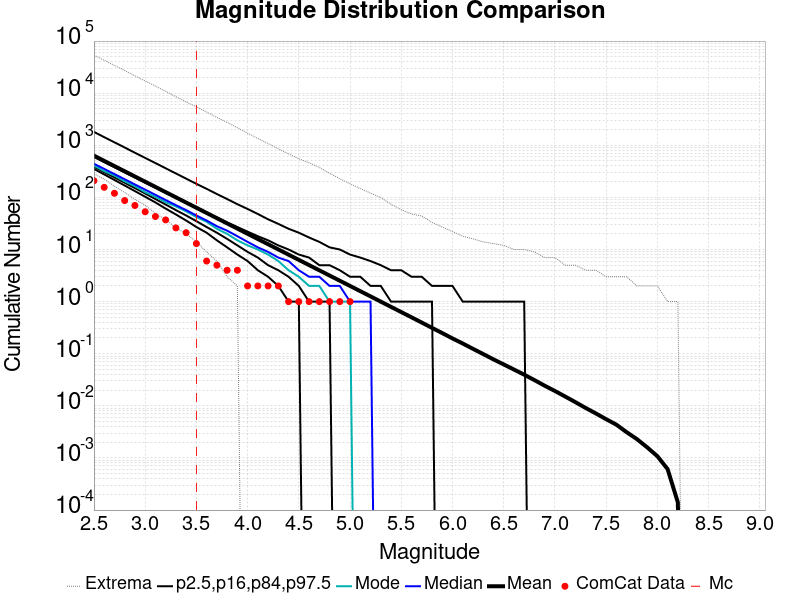

The file beside this chart, header and first rows:
Magnitude, ComCat Data, Simulation Mean, Simulation Median, Simulation Mode, Simulation Minimum, Simulation Maximum, 2.5 %-ile, 16 %-ile, 84 %-ile, 97.5 %-ile
2.5, 209.0, 632.6, 442.0, 407.0, 284.0, 53713, 352.0, 387.0, 599.0, 1806
2.6, 156.0, 502.5, 352.0, 319.0, 224.0, 42794, 276.0, 306.0, 476.0, 1432
2.7, 120.0, 399.2, 280.0, 262.0, 164.0, 34065, 216.0, 242.0, 379.0, 1140
2.8, 87.0, 317.1, 223.0, 203.0, 124.0, 27180, 169.0, 191.0, 302.0, 907.0
2.9, 70.0, 251.9, 177.0, 164.0, 92.0, 21549, 132.0, 151.0, 241.0, 719.0
3.0, 53.0, 200.1, 141.0, 126.0, 71.0, 17160, 103.0, 119.0, 192.0, 572.0
3.1, 43.0, 158.9, 112.0, 103.0, 49.0, 13669, 80.0, 93.0, 154.0, 456.0
3.2, 37.0, 126.2, 89.0, 81.0, 38.0, 10851, 61.0, 73.0, 123.0, 362.0
3.3, 26.0, 100.3, 71.0, 67.0, 26.0, 8568, 47.0, 57.0, 99.0, 288.0
3.4, 21.0, 79.66, 57.0, 54.0, 20.0, 6803, 36.0, 45.0, 79.0, 229.0
3.5, 13.0, 63.27, 45.0, 42.0, 14.0, 5452, 27.0, 35.0, 63.0, 182.0
3.6, 6.0, 50.26, 36.0, 34.0, 9.0, 4354, 21.0, 27.0, 51.0, 146.0
3.7, 5.0, 39.92, 28.0, 25.0, 6.0, 3417, 15.0, 21.0, 41.0, 116.0
3.8, 4.0, 31.71, 23.0, 20.0, 3.0, 2755, 11.0, 16.0, 33.0, 93.0
3.9, 4.0, 25.18, 18.0, 15.0, 2.0, 2174, 8.0, 12.0, 27.0, 74.0
4.0, 2.0, 19.99, 14.0, 12.0, 0.0, 1705, 6.0, 9.0, 22.0, 60.0
4.1, 2.0, 15.87, 11.0, 10.0, 0.0, 1350, 4.0, 7.0, 18.0, 48.0
4.2, 2.0, 12.62, 9.0, 8.0, 0.0, 1081, 3.0, 5.0, 15.0, 38.0
4.3, 2.0, 10.03, 7.0, 6.0, 0.0, 855.0, 2.0, 4.0, 12.0, 31.0
4.4, 1.0, 7.964, 6.0, 4.0, 0.0, 684.0, 1.0, 3.0, 10.0, 25.0
4.5, 1.0, 6.321, 4.0, 3.0, 0.0, 552.0, 1.0, 2.0, 8.0, 21.0
4.6, 1.0, 5.021, 3.0, 2.0, 0.0, 462.0, 0.0, 1.0, 7.0, 17.0
4.7, 1.0, 3.989, 3.0, 2.0, 0.0, 375.0, 0.0, 1.0, 5.0, 14.0
4.8, 1.0, 3.169, 2.0, 1.0, 0.0, 291.0, 0.0, 1.0, 5.0, 11.0
4.9, 1.0, 2.518, 2.0, 1.0, 0.0, 228.0, 0.0, 0.0, 4.0, 10.0
5.0, 1.0, 2, 1.0, 1.0, 0.0, 182.0, 0.0, 0.0, 3.0, 8.0
5.1, 0.0, 1.587, 1.0, 0.0, 0.0, 148.0, 0.0, 0.0, 3.0, 7.0
5.2, 0.0, 1.261, 1.0, 0.0, 0.0, 121.0, 0.0, 0.0, 2.0, 6.0
5.3, 0.0, 0.9997, 0.0, 0.0, 0.0, 99.0, 0.0, 0.0, 2.0, 5.0
5.4, 0.0, 0.7926, 0.0, 0.0, 0.0, 74.0, 0.0, 0.0, 1.0, 4.0
5.5, 0.0, 0.6299, 0.0, 0.0, 0.0, 58.0, 0.0, 0.0, 1.0, 4.0
5.6, 0.0, 0.5, 0.0, 0.0, 0.0, 48.0, 0.0, 0.0, 1.0, 3.0
5.7, 0.0, 0.3962, 0.0, 0.0, 0.0, 44.0, 0.0, 0.0, 1.0, 3.0
5.8, 0.0, 0.314, 0.0, 0.0, 0.0, 33.0, 0.0, 0.0, 1.0, 2.0
5.9, 0.0, 0.249, 0.0, 0.0, 0.0, 27.0, 0.0, 0.0, 0.0, 2.0
6.0, 0.0, 0.1966, 0.0, 0.0, 0.0, 22.0, 0.0, 0.0, 0.0, 2.0
6.1, 0.0, 0.1572, 0.0, 0.0, 0.0, 18.0, 0.0, 0.0, 0.0, 1.0
6.2, 0.0, 0.1241, 0.0, 0.0, 0.0, 16.0, 0.0, 0.0, 0.0, 1.0
6.3, 0.0, 0.09853, 0.0, 0.0, 0.0, 14.0, 0.0, 0.0, 0.0, 1.0
6.4, 0.0, 0.07792, 0.0, 0.0, 0.0, 13.0, 0.0, 0.0, 0.0, 1.0
6.5, 0.0, 0.06234, 0.0, 0.0, 0.0, 12.0, 0.0, 0.0, 0.0, 1.0
6.6, 0.0, 0.04976, 0.0, 0.0, 0.0, 10.0, 0.0, 0.0, 0.0, 1.0
6.7, 0.0, 0.03961, 0.0, 0.0, 0.0, 10.0, 0.0, 0.0, 0.0, 1.0
6.8, 0.0, 0.03118, 0.0, 0.0, 0.0, 9.0, 0.0, 0.0, 0.0, 0.0
6.9, 0.0, 0.02433, 0.0, 0.0, 0.0, 7.0, 0.0, 0.0, 0.0, 0.0
7.0, 0.0, 0.01928, 0.0, 0.0, 0.0, 7.0, 0.0, 0.0, 0.0, 0.0
7.1, 0.0, 0.01509, 0.0, 0.0, 0.0, 5.0, 0.0, 0.0, 0.0, 0.0
7.2, 0.0, 0.01177, 0.0, 0.0, 0.0, 5.0, 0.0, 0.0, 0.0, 0.0
7.3, 0.0, 0.0091, 0.0, 0.0, 0.0, 4.0, 0.0, 0.0, 0.0, 0.0
7.4, 0.0, 0.00714, 0.0, 0.0, 0.0, 4.0, 0.0, 0.0, 0.0, 0.0
7.5, 0.0, 0.00554, 0.0, 0.0, 0.0, 3.0, 0.0, 0.0, 0.0, 0.0
7.6, 0.0, 0.00435, 0.0, 0.0, 0.0, 3.0, 0.0, 0.0, 0.0, 0.0
7.7, 0.0, 0.00312, 0.0, 0.0, 0.0, 3.0, 0.0, 0.0, 0.0, 0.0
7.8, 0.0, 0.0023, 0.0, 0.0, 0.0, 2.0, 0.0, 0.0, 0.0, 0.0
7.9, 0.0, 0.0016, 0.0, 0.0, 0.0, 2.0, 0.0, 0.0, 0.0, 0.0
8.0, 0.0, 0.00108, 0.0, 0.0, 0.0, 2.0, 0.0, 0.0, 0.0, 0.0
8.1, 0.0, 6.1E-4, 0.0, 0.0, 0.0, 1.0, 0.0, 0.0, 0.0, 0.0
8.2, 0.0, 1.4E-4, 0.0, 0.0, 0.0, 1.0, 0.0, 0.0, 0.0, 0.0
8.3, 0.0, 0.0, 0.0, 0.0, 0.0, 0.0, 0.0, 0.0, 0.0, 0.0
8.4, 0.0, 0.0, 0.0, 0.0, 0.0, 0.0, 0.0, 0.0, 0.0, 0.0
... 6 more rows
